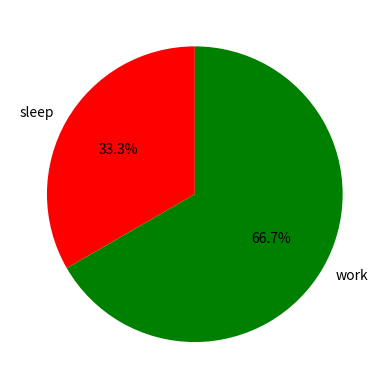

Python code for this plot:
import matplotlib.pyplot as plt


hours =[4, 8]
activities =["sleep", "work"]
colors = ["r", "g"]

plt.pie(hours, labels=activities, colors=colors, startangle=90, autopct="%.1f%%")
plt.show()